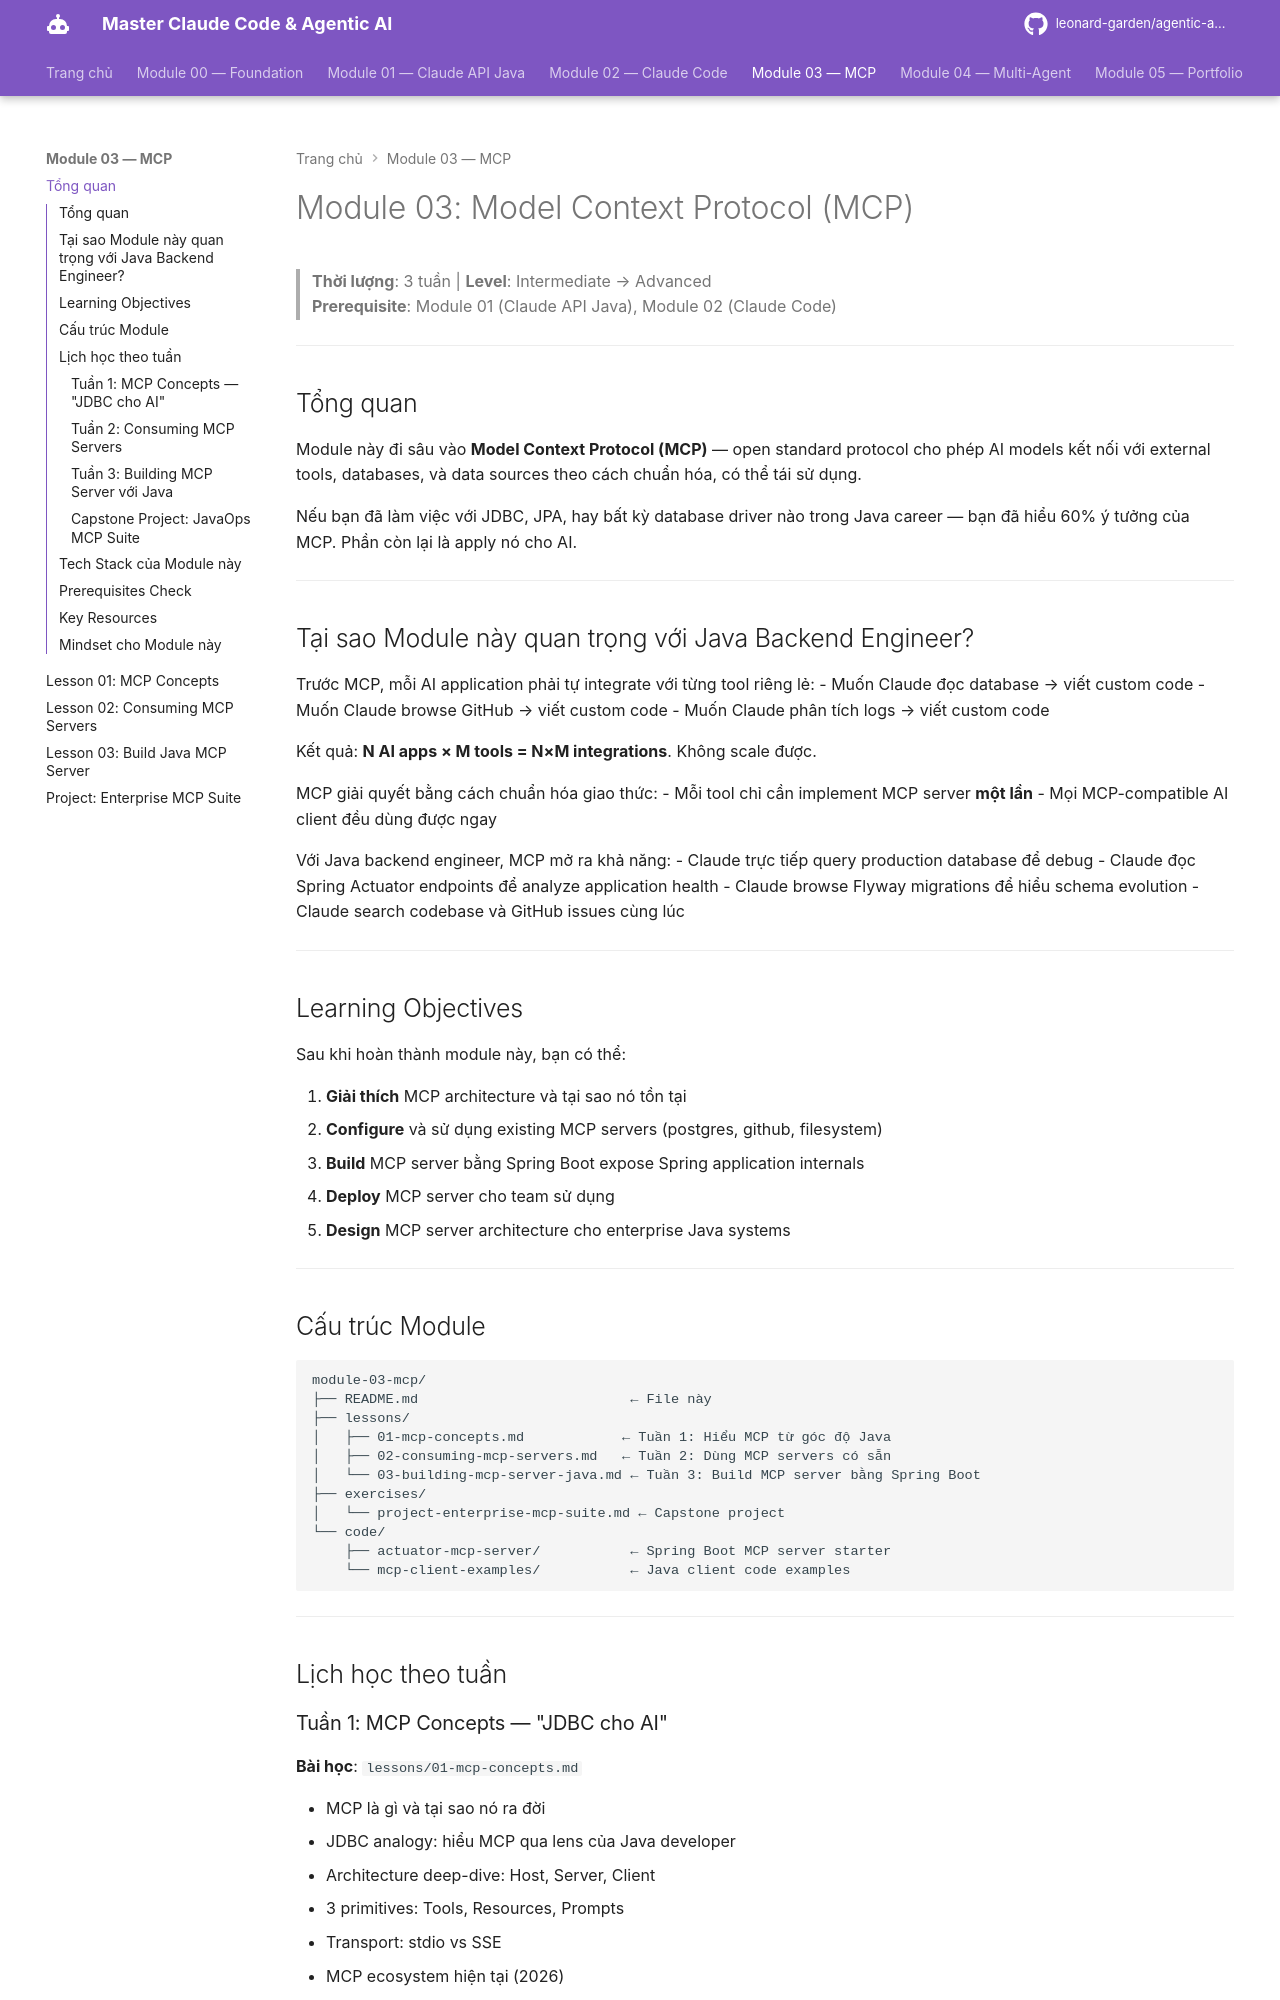

repository: leonard-garden/agentic-ai-course · page: module-03-mcp/index.html · generator: mkdocs

# Module 03: Model Context Protocol (MCP)

> **Thời lượng**: 3 tuần | **Level**: Intermediate → Advanced  
> **Prerequisite**: Module 01 (Claude API Java), Module 02 (Claude Code)

---

## Tổng quan

Module này đi sâu vào **Model Context Protocol (MCP)** — open standard protocol cho phép AI models kết nối với external tools, databases, và data sources theo cách chuẩn hóa, có thể tái sử dụng.

Nếu bạn đã làm việc với JDBC, JPA, hay bất kỳ database driver nào trong Java career — bạn đã hiểu 60% ý tưởng của MCP. Phần còn lại là apply nó cho AI.

---

## Tại sao Module này quan trọng với Java Backend Engineer?

Trước MCP, mỗi AI application phải tự integrate với từng tool riêng lẻ:
- Muốn Claude đọc database → viết custom code
- Muốn Claude browse GitHub → viết custom code
- Muốn Claude phân tích logs → viết custom code

Kết quả: **N AI apps × M tools = N×M integrations**. Không scale được.

MCP giải quyết bằng cách chuẩn hóa giao thức:
- Mỗi tool chỉ cần implement MCP server **một lần**
- Mọi MCP-compatible AI client đều dùng được ngay

Với Java backend engineer, MCP mở ra khả năng:
- Claude trực tiếp query production database để debug
- Claude đọc Spring Actuator endpoints để analyze application health
- Claude browse Flyway migrations để hiểu schema evolution
- Claude search codebase và GitHub issues cùng lúc

---

## Learning Objectives

Sau khi hoàn thành module này, bạn có thể:

1. **Giải thích** MCP architecture và tại sao nó tồn tại
2. **Configure** và sử dụng existing MCP servers (postgres, github, filesystem)
3. **Build** MCP server bằng Spring Boot expose Spring application internals
4. **Deploy** MCP server cho team sử dụng
5. **Design** MCP server architecture cho enterprise Java systems

---
